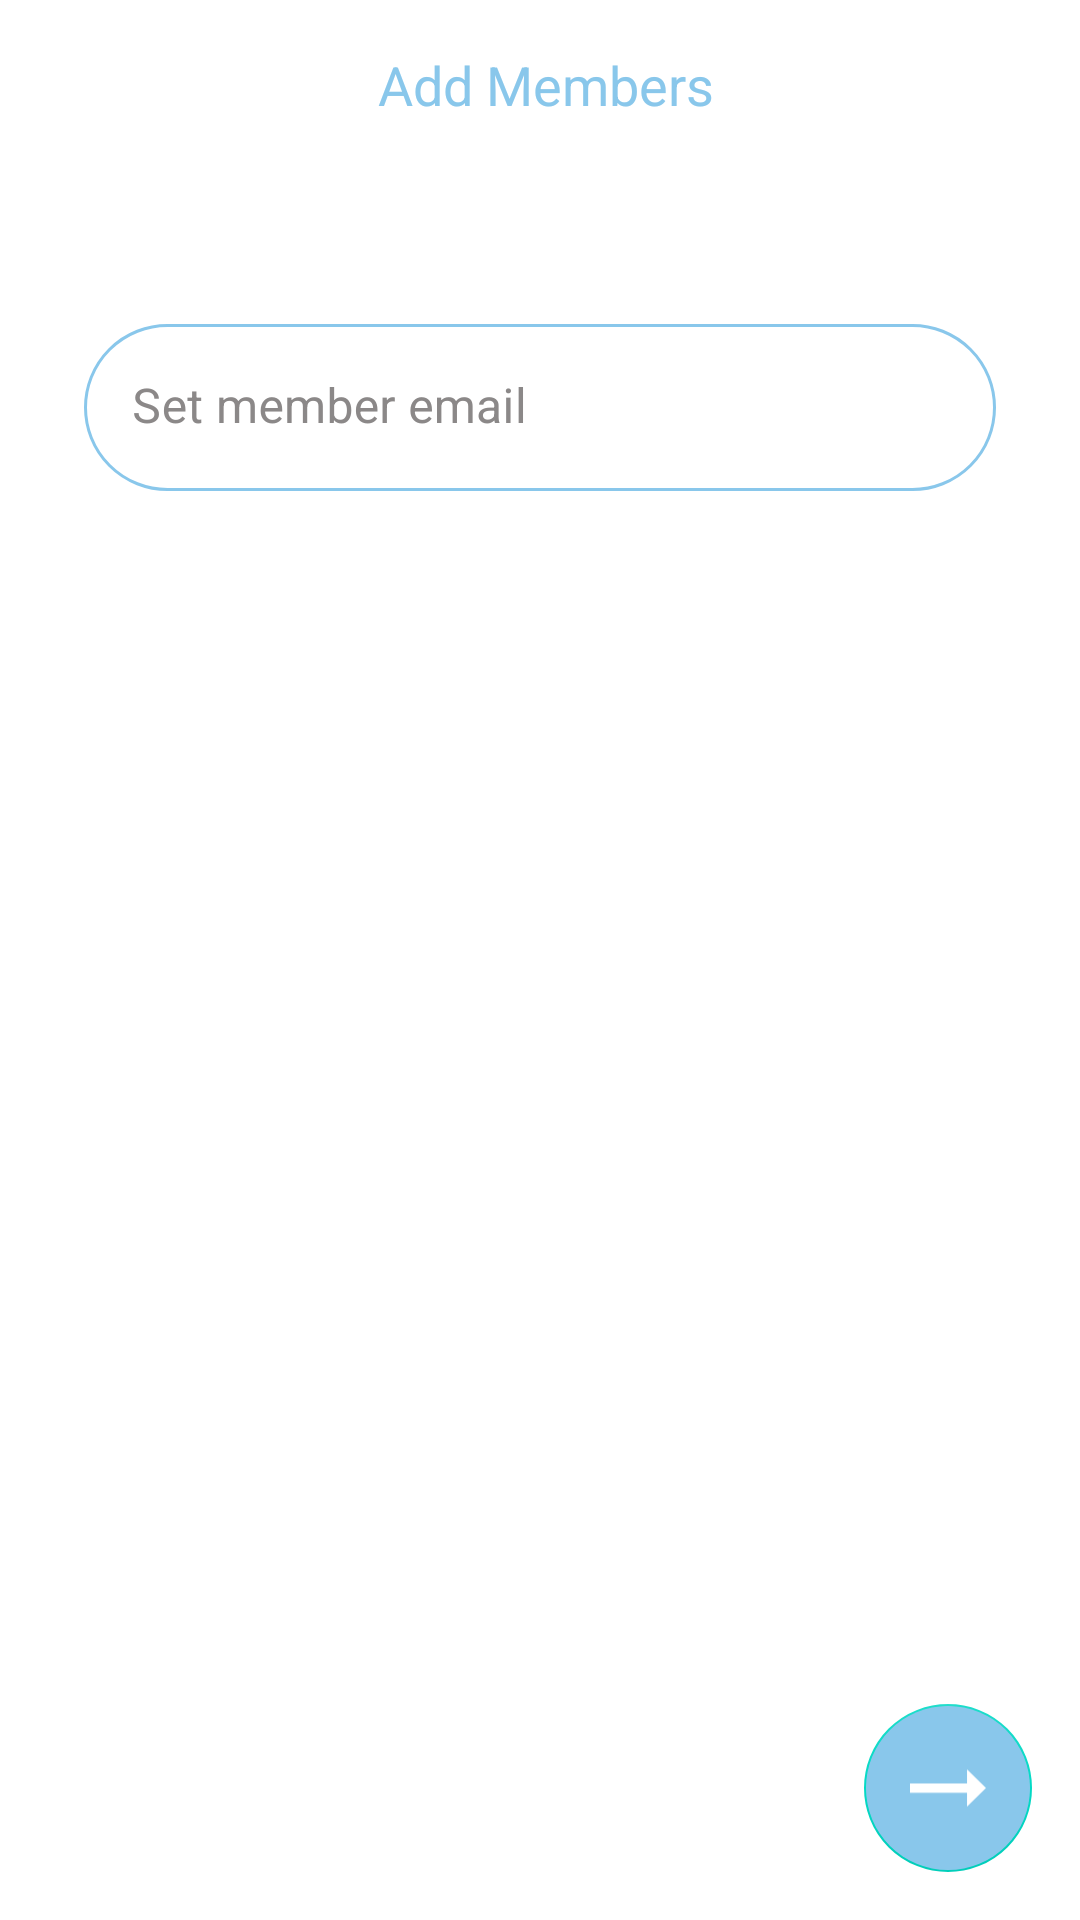

Write the Android layout XML for this screen, with the resource values it uses.
<!-- AndroidManifest.xml: application theme Theme.Tp7_AsynTask -->
<!-- res/layout/activity_add_members.xml -->
<?xml version="1.0" encoding="utf-8"?>
<RelativeLayout xmlns:android="http://schemas.android.com/apk/res/android"
    xmlns:app="http://schemas.android.com/apk/res-auto"
    xmlns:tools="http://schemas.android.com/tools"
    android:layout_width="match_parent"
    android:layout_height="match_parent"
    android:orientation="vertical"
    tools:context=".AddMembers">

    <LinearLayout
        android:layout_width="match_parent"
        android:layout_height="100dp"
        tools:ignore="UseCompoundDrawables">

        <ImageView
            android:id="@+id/btn_left"
            android:layout_width="24dp"
            android:layout_height="24dp"
            android:layout_marginStart="20dp"
            android:layout_marginTop="16dp"
            android:src="@drawable/ic_arrow_left"
            app:tint="@color/main_b" />


        <TextView
            android:id="@+id/room_name_header"
            android:layout_width="match_parent"
            android:layout_height="wrap_content"
            android:layout_marginTop="16dp"
            android:layout_marginEnd="40dp"
            android:gravity="center_horizontal"
            android:text="Add Members"
            android:textColor="@color/main_b"
            android:textSize="18sp" />


    </LinearLayout>
    <LinearLayout
        android:layout_width="match_parent"
        android:layout_height="wrap_content"
        android:layout_marginTop="80dp"
        android:orientation="vertical"
        android:padding="16dp">


        <LinearLayout
            android:layout_width="match_parent"
            android:layout_height="wrap_content"
            android:layout_margin="12dp"
            android:orientation="horizontal">


            <com.google.android.material.textfield.TextInputLayout

                android:layout_width="match_parent"
                android:layout_height="wrap_content"
                android:layout_gravity="center"
                android:gravity="center_horizontal"
                android:textColorHint="@color/main_gray"
                app:boxStrokeWidth="0dp"
                app:boxStrokeWidthFocused="0dp">

                <EditText
                    android:id="@+id/add_members"
                    android:layout_width="match_parent"
                    android:layout_height="wrap_content"
                    android:background="@drawable/shape"
                    android:hint="Set member email"
                    android:importantForAutofill="no"
                    android:inputType="text" />

            </com.google.android.material.textfield.TextInputLayout>

        </LinearLayout>

        <ListView
            android:id="@+id/list_of_members"
            android:layout_width="match_parent"
            android:layout_height="match_parent"
            android:layout_marginTop="30dp"
            android:layout_marginEnd="16dp"
            android:layout_marginStart="16dp"
            android:divider="@android:color/transparent"
            android:dividerHeight="19dp"
            />

    </LinearLayout>

    <RelativeLayout
        android:layout_width="match_parent"
        android:layout_height="wrap_content"
        android:orientation="horizontal"
        android:padding="16dp">

        <com.google.android.material.floatingactionbutton.FloatingActionButton
            android:id="@+id/nex"
            android:layout_width="wrap_content"
            android:layout_height="wrap_content"
            android:layout_alignParentEnd="true"
            android:layout_alignParentBottom="true"
            android:backgroundTint="@color/main_b"
            android:clickable="true"
            android:contentDescription="Next Button"
            android:focusable="true"
            android:tint="@color/white"
            app:elevation="0dp"
            app:maxImageSize="38dp"
            app:srcCompat="@drawable/ic_arrow_right"
            app:tint="#ffffff" />
    </RelativeLayout>
</RelativeLayout>
<!-- resources referenced by this layout -->
<resources>
  <color name="main_b">#89C7EB</color>
  <color name="main_gray">#8B8888</color>
  <color name="white">#FFFFFFFF</color>
  <!-- drawable ic_arrow_right (drawable) -->
  <vector xmlns:android="http://schemas.android.com/apk/res/android"
      android:width="46dp"
      android:height="45dp"
      android:viewportWidth="24"
      android:viewportHeight="24"
      android:autoMirrored="true"
    >
    <path
        android:fillColor="@android:color/white"
        android:pathData="M16.01,11H4v2h12.01v3L20,12l-3.99,-4z"/>
  </vector>
  <!-- drawable shape (drawable) -->
  <?xml version="1.0" encoding="utf-8"?>
  <shape xmlns:android="http://schemas.android.com/apk/res/android">
      <stroke
          android:width="1dp"
          android:color="#89C7EB"
          />
      <corners android:radius="40dp"></corners>
  </shape>
  <style name="Theme.Tp7_AsynTask" parent="Theme.MaterialComponents.Light.NoActionBar">
          
          <item name="colorPrimary">@color/purple_500</item>
          <item name="colorPrimaryVariant">@color/purple_700</item>
          <item name="colorOnPrimary">@color/white</item>
          
          <item name="colorSecondary">@color/teal_200</item>
          <item name="colorSecondaryVariant">@color/teal_700</item>
          <item name="colorOnSecondary">@color/black</item>
          
          <item name="android:statusBarColor" tools:targetApi="l">?attr/colorPrimaryVariant</item>
          
      </style>
  <color name="purple_500">#89C7EB</color>
  <color name="purple_700">#6FA3C1</color>
  <color name="teal_200">#FF03DAC5</color>
  <color name="teal_700">#FF018786</color>
  <color name="black">#FF000000</color>
</resources>
